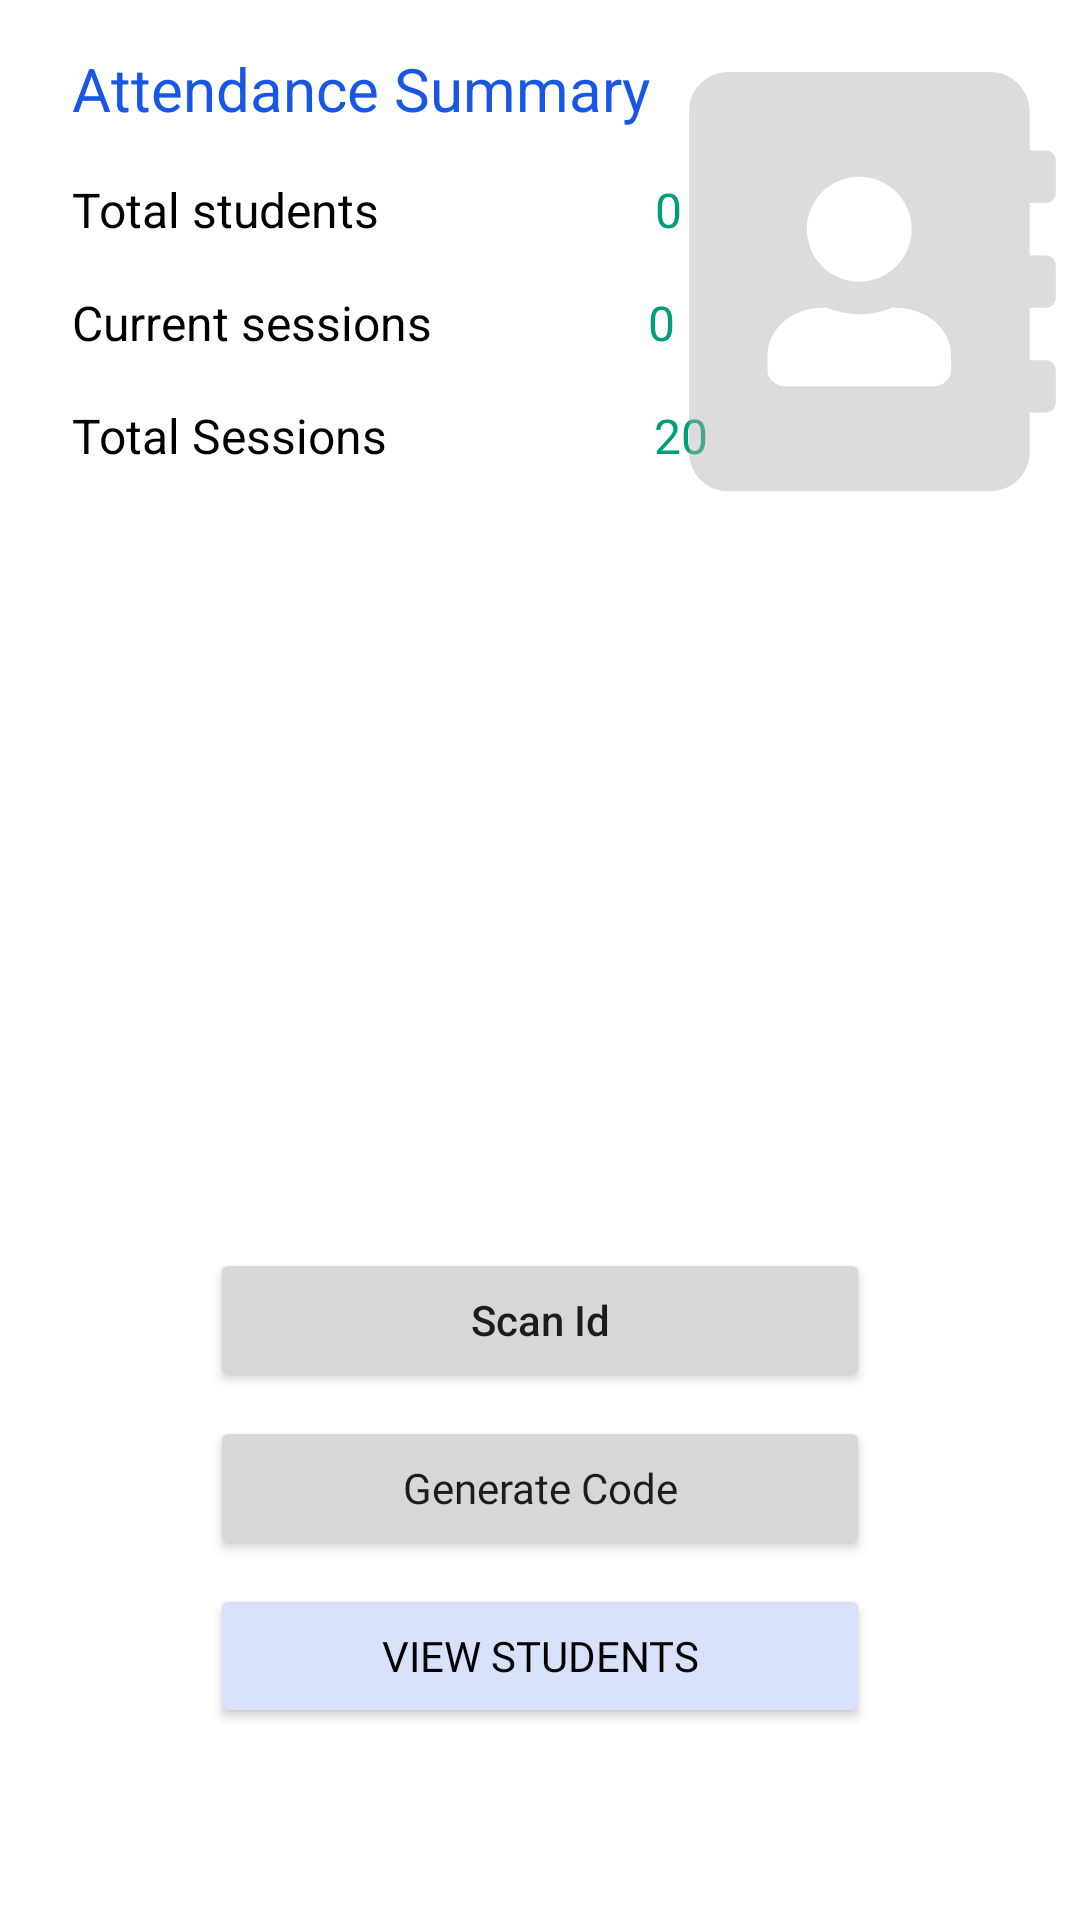

Layout XML and referenced resources for this Android screen:
<!-- AndroidManifest.xml: application theme Theme.SmartAttendance -->
<!-- res/layout/activity_teacher_course_view.xml -->
<?xml version="1.0" encoding="utf-8"?>
<androidx.constraintlayout.widget.ConstraintLayout xmlns:android="http://schemas.android.com/apk/res/android"
    xmlns:app="http://schemas.android.com/apk/res-auto"
    xmlns:tools="http://schemas.android.com/tools"
    android:layout_width="match_parent"
    android:layout_height="match_parent"
    tools:context=".Screens.ProtectedRoutes.Student.CourseView">

    <TextView
        android:id="@+id/attendanceTitle"
        android:layout_width="wrap_content"
        android:layout_height="wrap_content"
        android:layout_marginStart="24dp"
        android:layout_marginTop="16dp"
        android:text="Attendance Summary"
        android:textColor="@color/blue"
        android:textSize="20sp"
        app:layout_constraintStart_toStartOf="parent"
        app:layout_constraintTop_toTopOf="parent" />

    <TextView
        android:id="@+id/textView6"
        android:layout_width="wrap_content"
        android:layout_height="wrap_content"
        android:layout_marginStart="24dp"
        android:layout_marginTop="16dp"
        android:text="Total students"
        android:textColor="@color/black"
        android:textSize="16sp"
        app:layout_constraintStart_toStartOf="parent"
        app:layout_constraintTop_toBottomOf="@+id/attendanceTitle" />

    <TextView
        android:id="@+id/totalStudents"
        android:layout_width="wrap_content"
        android:layout_height="wrap_content"
        android:layout_marginStart="92dp"
        android:text="0"
        android:textColor="@color/green"
        android:textSize="16sp"
        app:layout_constraintBottom_toBottomOf="@+id/textView6"
        app:layout_constraintStart_toEndOf="@+id/textView6"
        app:layout_constraintTop_toTopOf="@+id/textView6"
        app:layout_constraintVertical_bias="0.0" />

    <TextView
        android:id="@+id/textView8"
        android:layout_width="wrap_content"
        android:layout_height="wrap_content"
        android:layout_marginStart="24dp"
        android:layout_marginTop="16dp"
        android:text="Current sessions"
        android:textColor="@color/black"
        android:textSize="16sp"
        app:layout_constraintStart_toStartOf="parent"
        app:layout_constraintTop_toBottomOf="@+id/textView6" />

    <TextView
        android:id="@+id/currentSessions"
        android:layout_width="wrap_content"
        android:layout_height="wrap_content"
        android:layout_marginStart="72dp"
        android:text="0"
        android:textColor="@color/green"
        android:textSize="16sp"
        app:layout_constraintBottom_toBottomOf="@+id/textView8"
        app:layout_constraintStart_toEndOf="@+id/textView8"
        app:layout_constraintTop_toTopOf="@+id/textView8"
        app:layout_constraintVertical_bias="0.0" />

    <TextView
        android:id="@+id/textView10"
        android:layout_width="wrap_content"
        android:layout_height="wrap_content"
        android:layout_marginStart="24dp"
        android:layout_marginTop="16dp"
        android:text="@string/total_sessions"
        android:textColor="@color/black"
        android:textSize="16sp"
        app:layout_constraintStart_toStartOf="parent"
        app:layout_constraintTop_toBottomOf="@+id/textView8" />

    <TextView
        android:id="@+id/totalSessions"
        android:layout_width="wrap_content"
        android:layout_height="wrap_content"
        android:layout_marginStart="89dp"
        android:text="20"
        android:textColor="@color/green"
        android:textSize="16sp"
        app:layout_constraintBottom_toBottomOf="@+id/textView10"
        app:layout_constraintStart_toEndOf="@+id/textView10"
        app:layout_constraintTop_toTopOf="@+id/textView10"
        app:layout_constraintVertical_bias="0.0" />

    <ImageView
        android:id="@+id/imageView"
        android:layout_width="wrap_content"
        android:layout_height="wrap_content"
        android:layout_marginTop="24dp"
        android:layout_marginEnd="8dp"
        android:contentDescription="TODO"
        app:layout_constraintEnd_toEndOf="parent"
        app:layout_constraintTop_toTopOf="parent"
        app:srcCompat="@drawable/address_grey" />

    <Button
        android:id="@+id/scanId"
        android:layout_width="220dp"
        android:layout_height="wrap_content"
        android:layout_marginBottom="8dp"
        android:fontFamily="@font/poppins_light"
        android:text="Generate Code"
        android:textAllCaps="false"
        app:layout_constraintBottom_toTopOf="@+id/viewStudents"
        app:layout_constraintEnd_toEndOf="parent"
        app:layout_constraintStart_toStartOf="parent" />

    <Button
        android:id="@+id/viewStudents"
        android:layout_width="220dp"
        android:layout_height="wrap_content"
        android:layout_marginBottom="64dp"
        android:backgroundTint="@color/light_blue"
        android:fontFamily="@font/poppins_light"
        android:text="View Students"
        android:textColor="@color/black"
        app:layout_constraintBottom_toBottomOf="parent"
        app:layout_constraintEnd_toEndOf="parent"
        app:layout_constraintStart_toStartOf="parent" />

    <Button
        android:id="@+id/scan_student_id"
        android:layout_width="220dp"
        android:layout_height="wrap_content"
        android:layout_marginBottom="8dp"
        android:text="Scan Id"
        android:textAllCaps="false"
        app:layout_constraintBottom_toTopOf="@+id/scanId"
        app:layout_constraintEnd_toEndOf="parent"
        app:layout_constraintStart_toStartOf="parent" />
</androidx.constraintlayout.widget.ConstraintLayout>
<!-- resources referenced by this layout -->
<resources>
  <color name="black">#FF000000</color>
  <color name="blue">#1856E5</color>
  <color name="green">#009F79</color>
  <color name="light_blue">#D7E1FA</color>
  <!-- drawable address_grey: png bitmap (drawable-hdpi, 4806 bytes) -->
  <string name="total_sessions">Total Sessions</string>
  <style name="Theme.SmartAttendance" parent="Theme.MaterialComponents.Light.NoActionBar">
          
          <item name="colorPrimary">@color/blue</item>
          <item name="colorPrimaryVariant">@color/blue_200</item>
          <item name="colorOnPrimary">@color/white</item>
          
          <item name="colorSecondary">@color/light_blue</item>
          <item name="colorSecondaryVariant">@color/light_blue_100</item>
          <item name="colorOnSecondary">@color/black</item>
          
          <item name="android:statusBarColor" tools:targetApi="l">?attr/colorPrimaryVariant</item>
          
  
  
      </style>
  <color name="blue_200">#3F51B5</color>
  <color name="white">#FFFFFFFF</color>
  <color name="light_blue_100">#F6F9FF</color>
</resources>
